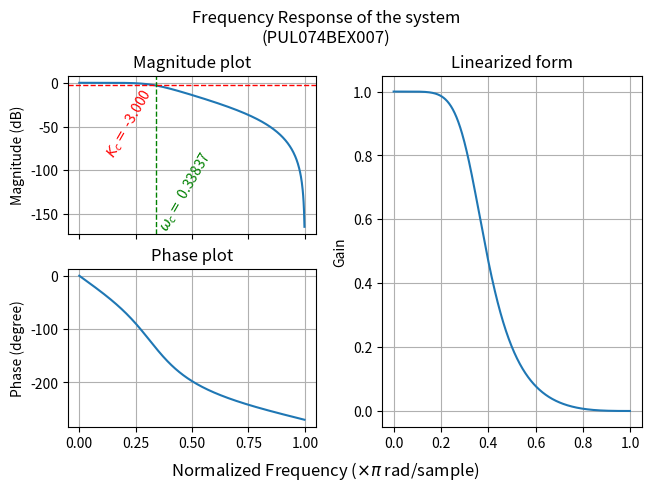

Python code for this plot: (Note: this script raises an exception after producing the figure.)
import numpy as np
from scipy import signal
from matplotlib import pyplot as plt

b = np.array([0.0663, 0.1989, 0.1989, 0.0663])
a = np.array([1, -0.9349, 0.5668, -0.1015])
w, h = signal.freqz(b, a)
h_mag = 20 * np.log10(abs(h))
h_phase = np.unwrap(np.arctan2(np.imag(h), np.real(h)))
cutoffMag = max(h_mag)-3
cutoffFreq = np.interp(cutoffMag, np.flipud(h_mag), np.flipud(w))/np.pi
cutOffMagDisplay='$K_c=$ {:.3f}'.format(cutoffMag)
cutOffFreqDisplay='$\omega_c=$ {:.5f}'.format(cutoffFreq)
fig=plt.figure(constrained_layout=True)
(subfig1, subfig2)=fig.subfigures(1,2)
(axleft1,axleft2)=subfig1.subplots(2,1,sharex=True)
axleft1.plot(w/np.pi, h_mag)
axleft1.grid()
axleft1.set_title('Magnitude plot')
axleft1.set_ylabel('Magnitude (dB)',)
axleft1.axhline(cutoffMag, color='red', linestyle='--', linewidth=1)
axleft1.text(cutoffFreq, cutoffMag, cutOffMagDisplay, horizontalalignment='right',
         verticalalignment='top',rotation=60,color='red')
axleft1.axvline(cutoffFreq, color='green', linestyle='--', linewidth=1)
axleft1.text(cutoffFreq, 0, cutOffFreqDisplay, horizontalalignment='left',
         verticalalignment='bottom',rotation=60,transform=axleft1.get_xaxis_transform(),color='green')
axleft2.plot(w/np.pi, h_phase*180/np.pi)
axleft2.grid()
axleft2.set_title('Phase plot')
axleft2.set_ylabel('Phase (degree)')
axRight=subfig2.subplots(1,1)
axRight.plot(w/np.pi,abs(h))
axRight.grid()
axRight.set_title('Linearized form')
axRight.set_ylabel('Gain')
fig.suptitle('Frequency Response of the system\n(PUL074BEX007)')
fig.supxlabel('Normalized Frequency ($\\times \pi$ rad/sample)')
plt.savefig('../Figures/lab_4_1_py.pdf', format='pdf')
plt.show()
